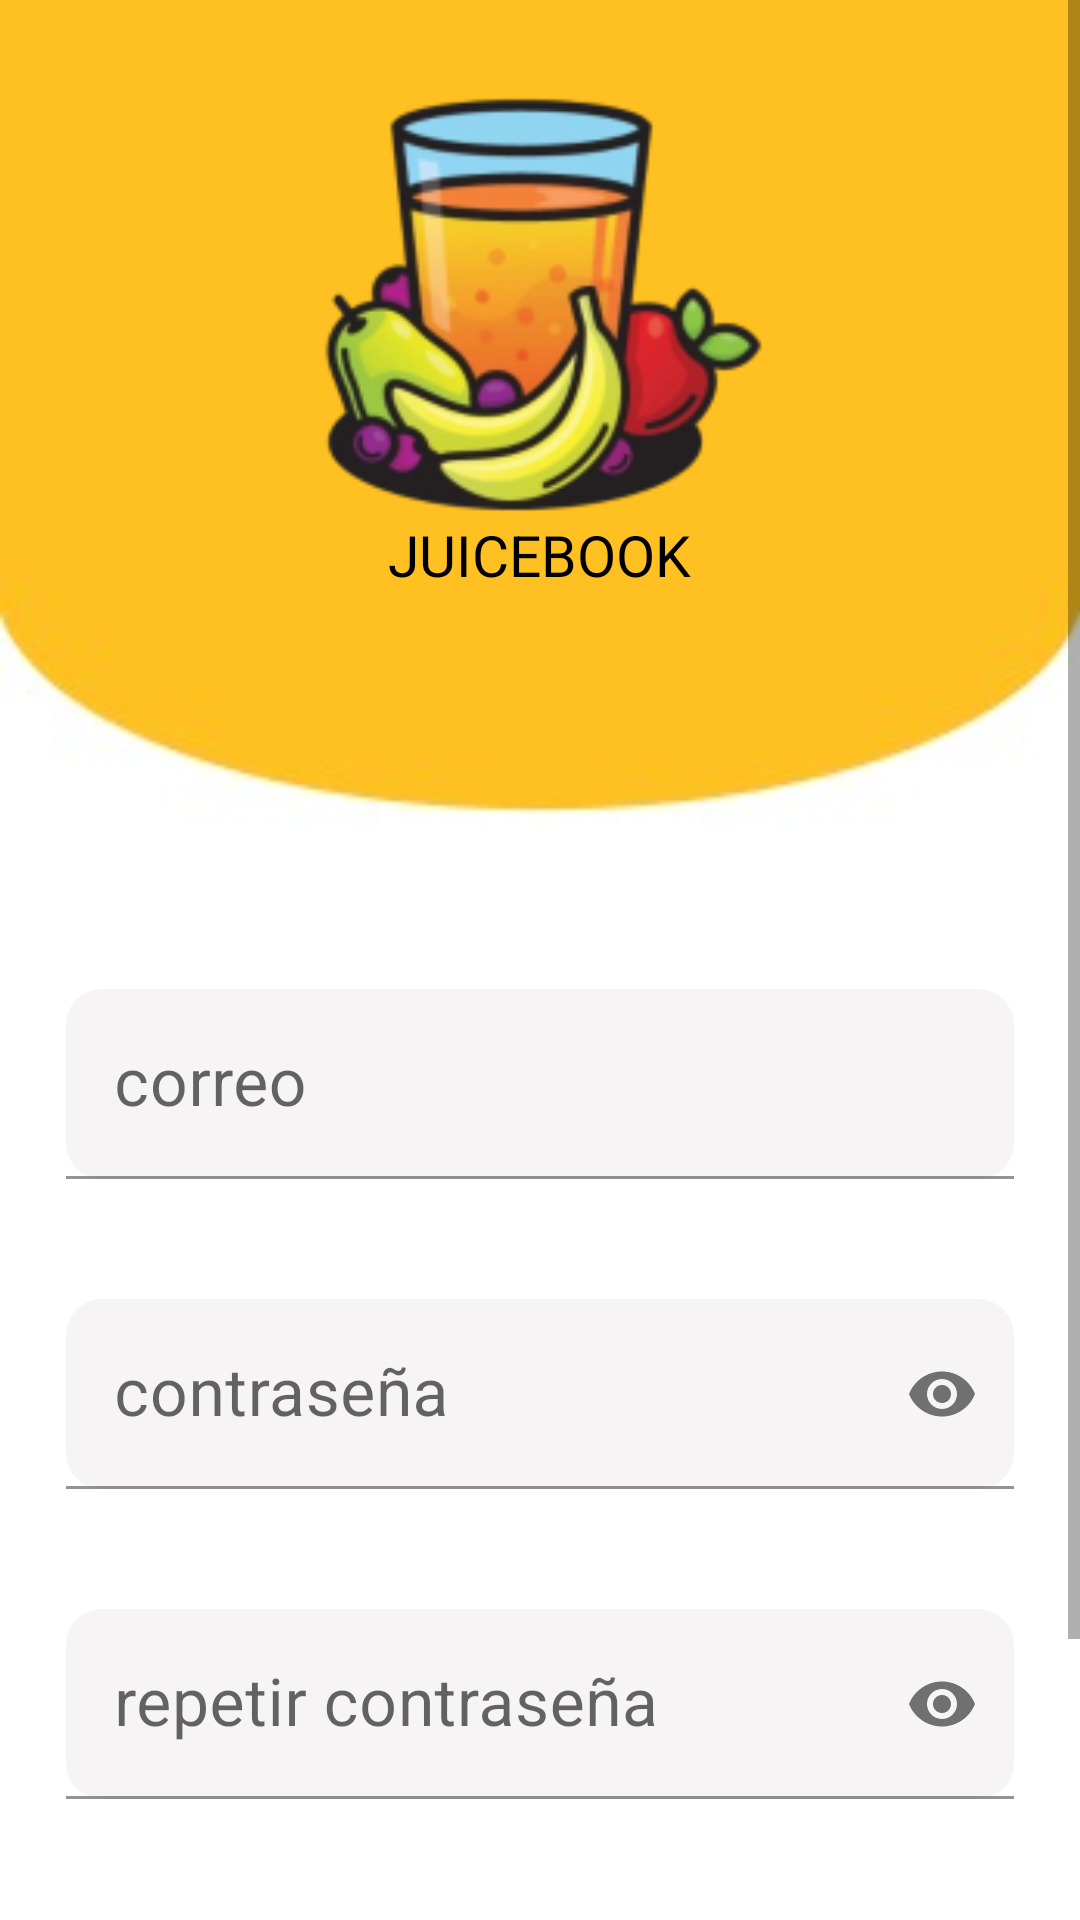

Produce the Android XML layout that renders to this screen, including the resource entries it uses.
<!-- AndroidManifest.xml: application theme Theme.Jugueria -->
<!-- res/layout/registrar_activity.xml -->
<?xml version="1.0" encoding="utf-8"?>
<ScrollView xmlns:android="http://schemas.android.com/apk/res/android"
    xmlns:app="http://schemas.android.com/apk/res-auto"
    xmlns:tools="http://schemas.android.com/tools"
    android:layout_width="match_parent"
    android:layout_height="match_parent"
    tools:context=".RegistrarActivity"
    >

    <LinearLayout
        android:layout_width="match_parent"
        android:layout_height="wrap_content"
        android:orientation="vertical"
        android:padding="22dp"
        android:paddingTop="16dp"
        android:background="@drawable/fondo_redondo"
        >

        <ImageView
            android:id="@+id/Logo1"
            android:layout_width="320dp"
            android:layout_height="145dp"
            android:layout_gravity="center"
            android:layout_marginTop="5dp"
            app:srcCompat="@drawable/logo" />

        <TextView
            android:layout_width="wrap_content"
            android:layout_height="wrap_content"
            android:layout_gravity="center_horizontal"
            android:layout_marginBottom="132dp"
            android:text="@string/app_name"
            android:textAllCaps="true"
            android:textColor="@color/black"
            android:textSize="19sp">
        </TextView>

        <com.google.android.material.textfield.TextInputLayout
            android:layout_width="match_parent"
            android:layout_height="wrap_content"
            >

            <com.google.android.material.textfield.TextInputEditText
                android:id="@+id/correo"
                android:layout_width="match_parent"
                android:layout_height="wrap_content"
                android:layout_marginBottom="40dp"
                android:textSize="22sp"
                android:layout_weight="3"
                android:background="@drawable/style2"
                android:drawableStart="@drawable/ic_usuario"
                android:drawablePadding="10dp"
                android:ems="10"
                android:hint="@string/user"
                android:importantForAutofill="no"
                android:inputType="textPersonName"
                tools:ignore="TouchTargetSizeCheck"/>
        </com.google.android.material.textfield.TextInputLayout>

        <com.google.android.material.textfield.TextInputLayout
            android:layout_width="match_parent"
            android:layout_height="wrap_content"
            app:endIconMode="password_toggle">

            <com.google.android.material.textfield.TextInputEditText
                android:id="@+id/contrasena"
                android:layout_width="match_parent"
                android:layout_height="wrap_content"
                android:layout_gravity="center"
                android:layout_marginBottom="40dp"
                android:textSize="22sp"
                android:layout_weight="3"
                android:background="@drawable/style2"
                android:drawableStart="@drawable/ic_contrasena"
                android:drawablePadding="10dp"
                android:ems="10"
                android:hint="@string/password"
                android:importantForAutofill="no"
                android:inputType="textPassword"
                tools:ignore="TouchTargetSizeCheck" />
        </com.google.android.material.textfield.TextInputLayout>

        <com.google.android.material.textfield.TextInputLayout
            android:layout_width="match_parent"
            android:layout_height="wrap_content"
            app:endIconMode="password_toggle">

            <com.google.android.material.textfield.TextInputEditText
                android:id="@+id/contrasenaConfirmacion"
                android:layout_width="match_parent"
                android:layout_height="wrap_content"
                android:layout_gravity="center"
                android:layout_marginBottom="60dp"
                android:layout_weight="3"
                android:textSize="22sp"
                android:background="@drawable/style2"
                android:drawableStart="@drawable/ic_contrasena"
                android:drawablePadding="10dp"
                android:ems="10"
                android:hint="@string/password2"
                android:importantForAutofill="no"
                android:inputType="textPassword"
                tools:ignore="TouchTargetSizeCheck" />

        </com.google.android.material.textfield.TextInputLayout>

        <com.google.android.material.button.MaterialButton
            android:id="@+id/registrarbtn"
            android:layout_width="match_parent"
            android:layout_height="0dp"
            android:layout_marginBottom="20dp"
            android:layout_weight="2"
            android:background="@color/colorPrimaryDark"
            android:drawablePadding="10dp"
            android:ems="10"
            android:textSize="18sp"
            android:gravity="center"
            android:onClick="registrarUsuario"
            android:text="@string/buttonRegistrar"
            android:textColor="@color/black"
            tools:ignore="OnClick,TouchTargetSizeCheck" />
    </LinearLayout>

</ScrollView>
<!-- resources referenced by this layout -->
<resources>
  <color name="black">#FF000000</color>
  <color name="colorPrimaryDark">#007ac1</color>
  <!-- drawable fondo_redondo: jpeg bitmap (drawable, 3881 bytes) -->
  <!-- drawable logo: png bitmap (drawable, 36994 bytes) -->
  <!-- drawable style2 (drawable) -->
  <?xml version="1.0" encoding="utf-8"?>
  <shape xmlns:android="http://schemas.android.com/apk/res/android">
      <solid android:color="@color/black_overlay"></solid>
      <padding
          android:right="2dp"
          android:left="2dp"
          android:top="5dp"
          android:bottom="5dp">
      </padding>
  
      <corners android:radius="12dp"></corners>
  </shape>
  <string name="app_name">JuiceBook</string>
  <string name="buttonRegistrar">Registrate</string>
  <string name="password">contraseña</string>
  <string name="password2">repetir contraseña</string>
  <string name="user">correo</string>
  <style name="Theme.Jugueria" parent="Theme.MaterialComponents.DayNight.NoActionBar">
          
          <item name="colorPrimary">@color/purple_500</item>
          <item name="colorPrimaryVariant">@color/purple_700</item>
          <item name="colorOnPrimary">@color/white</item>
          
          <item name="colorSecondary">@color/teal_200</item>
          <item name="colorSecondaryVariant">@color/teal_700</item>
          <item name="colorOnSecondary">@color/black</item>
          
          <item name="android:statusBarColor" tools:targetApi="l">?attr/colorPrimaryVariant</item>
          
  
      </style>
  <color name="black_overlay">#66E8E4E4</color>
  <color name="purple_500">#FF6200EE</color>
  <color name="purple_700">#FF3700B3</color>
  <color name="white">#FFFFFFFF</color>
  <color name="teal_200">#FF03DAC5</color>
  <color name="teal_700">#FF018786</color>
</resources>
